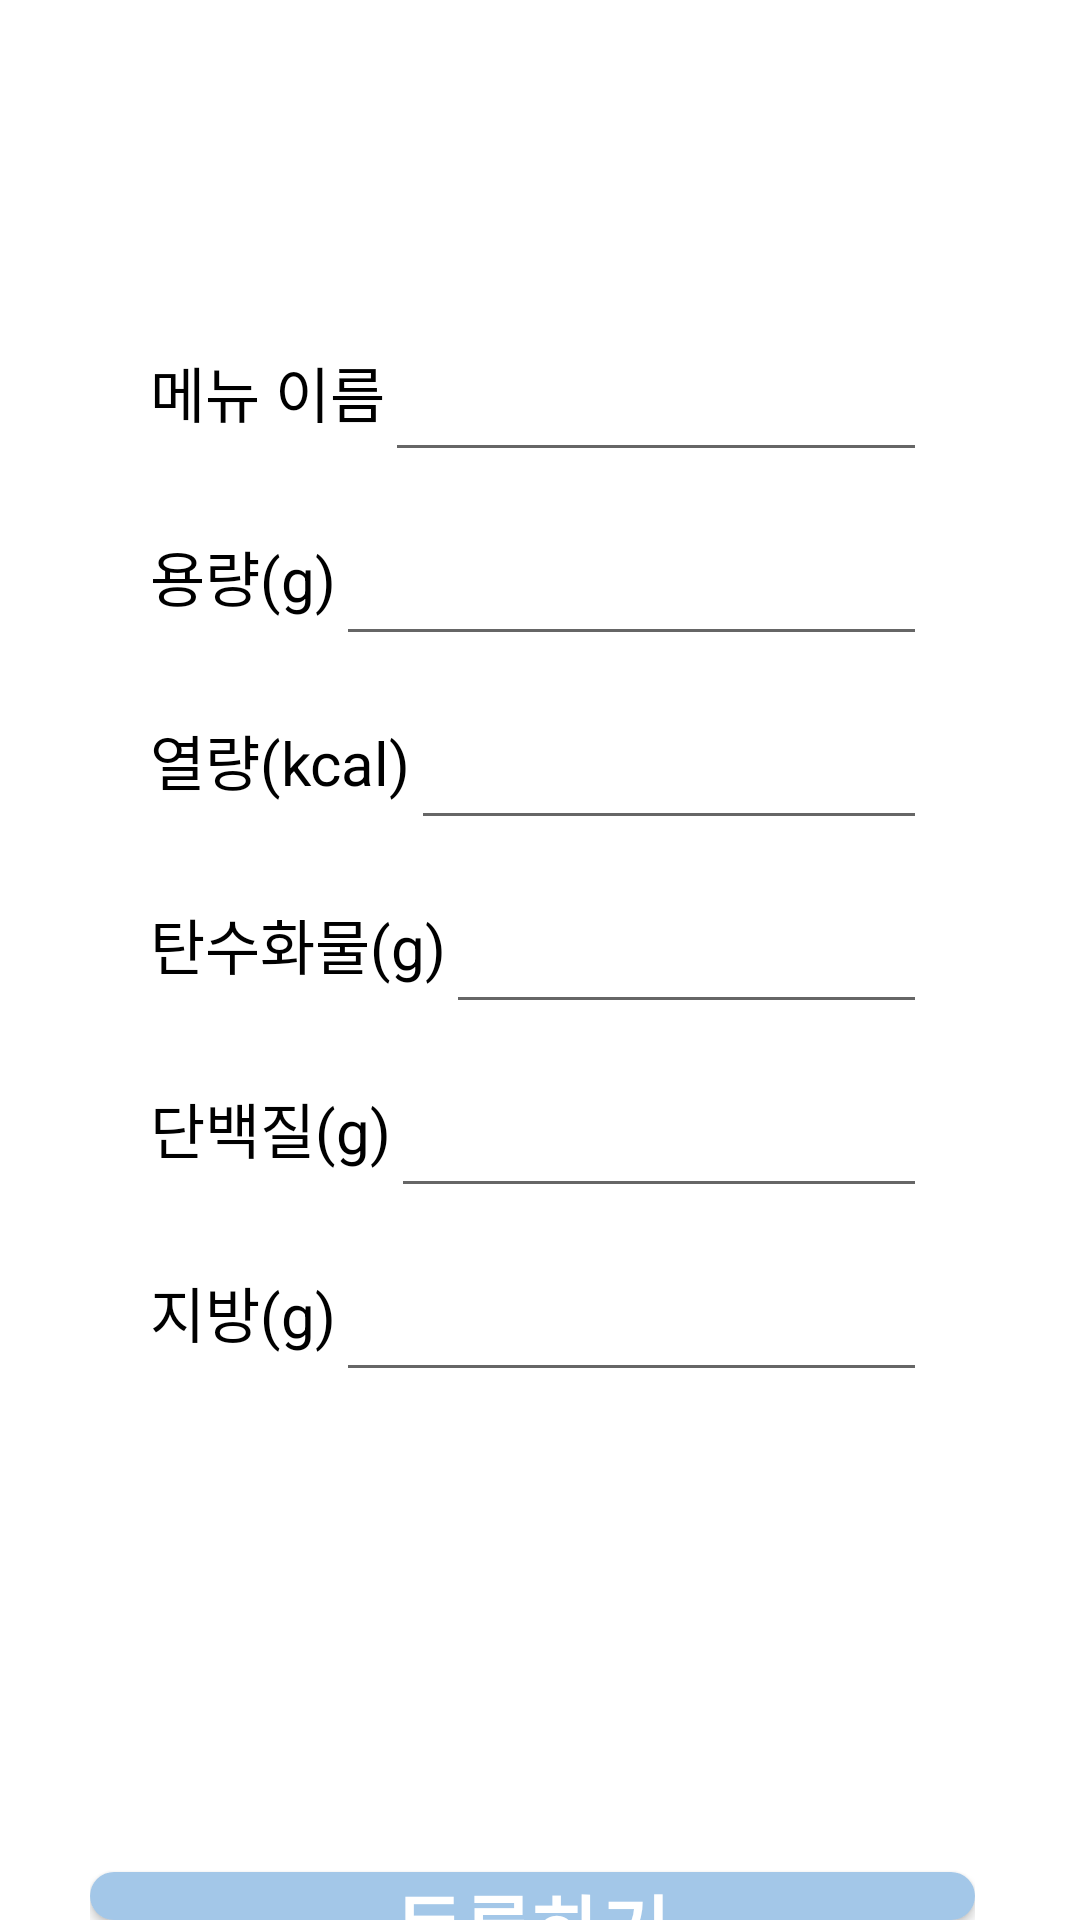

Android layout source for this screen:
<!-- AndroidManifest.xml: application theme Theme.MealFit -->
<!-- res/layout/record_enroll.xml -->
<?xml version="1.0" encoding="utf-8"?>
<LinearLayout xmlns:android="http://schemas.android.com/apk/res/android"
    xmlns:app="http://schemas.android.com/apk/res-auto"
    xmlns:tools="http://schemas.android.com/tools"
    android:layout_width="match_parent"
    android:layout_height="match_parent"
    android:background="@color/white"
    android:orientation="vertical"
    tools:context=".InitSettingActivity2">

    <com.google.android.material.appbar.AppBarLayout
        android:id="@+id/appbar"
        android:layout_width="match_parent"
        android:layout_height="wrap_content"
        android:background="@color/white"
        android:theme="@style/Theme.AppCompat.NoActionBar">

        <androidx.appcompat.widget.Toolbar
            android:id="@+id/toolbar"
            android:layout_width="match_parent"
            android:layout_height="?attr/actionBarSize"
            app:title="당신을 위한 맞춤 설정"/>
    </com.google.android.material.appbar.AppBarLayout>

    <LinearLayout
        android:layout_width="match_parent"
        android:layout_height="0dp"
        android:layout_weight="1"
        android:layout_marginTop="50dp"
        android:orientation="vertical"
        android:paddingLeft="30dp"
        android:paddingRight="35dp">

        <LinearLayout
            android:layout_width="match_parent"
            android:layout_height="wrap_content"
            android:orientation="horizontal"
            android:paddingHorizontal="10dp"
            android:layout_margin="10dp">
            <TextView
                android:layout_width="wrap_content"
                android:layout_height="wrap_content"
                android:text="메뉴 이름"
                android:textColor="@color/black"
                android:textSize="20sp" />
            <View
                android:layout_width="0dp"
                android:layout_height="0dp"
                android:layout_weight="1"/>
            <EditText
                android:id="@+id/new_menu_name"
                android:inputType="text"
                android:layout_width="200dp"
                android:layout_height="wrap_content"
                android:layout_gravity="right"/>
        </LinearLayout>

        <LinearLayout
            android:layout_width="match_parent"
            android:layout_height="wrap_content"
            android:orientation="horizontal"
            android:paddingHorizontal="10dp"
            android:layout_margin="10dp">
            <TextView
                android:layout_width="wrap_content"
                android:layout_height="wrap_content"
                android:text="용량(g)"
                android:textColor="@color/black"
                android:textSize="20sp" />
            <View
                android:layout_width="0dp"
                android:layout_height="0dp"
                android:layout_weight="1"/>
            <EditText
                android:id="@+id/new_menu_size"
                android:inputType="number"
                android:layout_width="200dp"
                android:layout_height="wrap_content"
                android:layout_gravity="right"/>
        </LinearLayout>

        <LinearLayout
            android:layout_width="match_parent"
            android:layout_height="wrap_content"
            android:orientation="horizontal"
            android:paddingHorizontal="10dp"
            android:layout_margin="10dp">
            <TextView
                android:layout_width="wrap_content"
                android:layout_height="wrap_content"
                android:text="열량(kcal)"
                android:textColor="@color/black"
                android:textSize="20sp" />
            <View
                android:layout_width="0dp"
                android:layout_height="0dp"
                android:layout_weight="1"/>
            <EditText
                android:id="@+id/new_menu_calorie"
                android:inputType="number"
                android:layout_width="200dp"
                android:layout_height="wrap_content"
                android:layout_gravity="right"/>
        </LinearLayout>

        <LinearLayout
            android:layout_width="match_parent"
            android:layout_height="wrap_content"
            android:orientation="horizontal"
            android:paddingHorizontal="10dp"
            android:layout_margin="10dp">
            <TextView
                android:layout_width="wrap_content"
                android:layout_height="wrap_content"
                android:text="탄수화물(g)"
                android:textColor="@color/black"
                android:textSize="20sp" />
            <View
                android:layout_width="0dp"
                android:layout_height="0dp"
                android:layout_weight="1"/>
            <EditText
                android:id="@+id/new_menu_carbohydrate"
                android:inputType="number"
                android:layout_width="200dp"
                android:layout_height="wrap_content"
                android:layout_gravity="right"/>
        </LinearLayout>

        <LinearLayout
            android:layout_width="match_parent"
            android:layout_height="wrap_content"
            android:orientation="horizontal"
            android:paddingHorizontal="10dp"
            android:layout_margin="10dp">
            <TextView
                android:layout_width="wrap_content"
                android:layout_height="wrap_content"
                android:text="단백질(g)"
                android:textColor="@color/black"
                android:textSize="20sp" />
            <View
                android:layout_width="0dp"
                android:layout_height="0dp"
                android:layout_weight="1"/>
            <EditText
                android:id="@+id/new_menu_protein"
                android:inputType="number"
                android:layout_width="200dp"
                android:layout_height="wrap_content"
                android:layout_gravity="right"/>
        </LinearLayout>

        <LinearLayout
            android:layout_width="match_parent"
            android:layout_height="wrap_content"
            android:orientation="horizontal"
            android:paddingHorizontal="10dp"
            android:layout_margin="10dp">
            <TextView
                android:layout_width="wrap_content"
                android:layout_height="wrap_content"
                android:text="지방(g)"
                android:textColor="@color/black"
                android:textSize="20sp" />
            <View
                android:layout_width="0dp"
                android:layout_height="0dp"
                android:layout_weight="1"/>
            <EditText
                android:id="@+id/new_menu_fat"
                android:inputType="number"
                android:layout_width="200dp"
                android:layout_height="wrap_content"
                android:layout_gravity="right"/>
        </LinearLayout>

        <Button
            android:id="@+id/enroll_button"
            android:layout_width="match_parent"
            android:layout_height="wrap_content"
            android:background="@drawable/button_round"
            android:layout_gravity="bottom"
            android:layout_marginTop="150dp"
            android:text="등록하기"
            android:textStyle="bold"
            android:textSize="25sp"
            android:textColor="@color/white"/>
    </LinearLayout>
</LinearLayout>
<!-- resources referenced by this layout -->
<resources>
  <color name="black">#FF000000</color>
  <color name="white">#FFFFFFFF</color>
  <!-- drawable button_round (drawable) -->
  <?xml version="1.0" encoding="utf-8"?>
  <shape xmlns:android="http://schemas.android.com/apk/res/android"
      android:padding="10dp"
      android:shape="rectangle">
      <solid android:color="@color/mainColor" />
      <corners
          android:radius="20dp" />
  </shape>
  <style name="Theme.MealFit" parent="Base.Theme.MealFit" />
  <color name="mainColor">#A3C7E8</color>
  <style name="Base.Theme.MealFit" parent="Theme.AppCompat.DayNight.NoActionBar">
          
          
      </style>
</resources>
